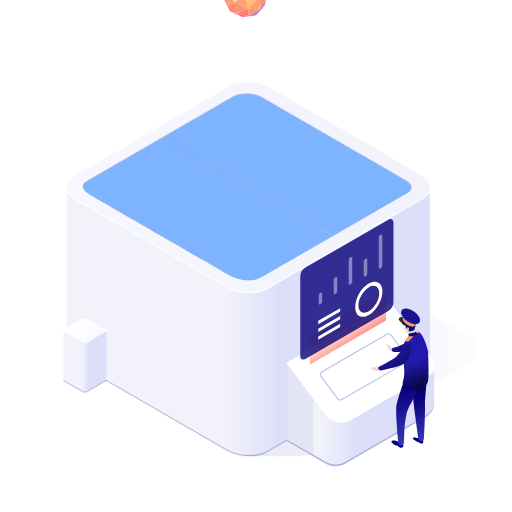
t = 0.00 s
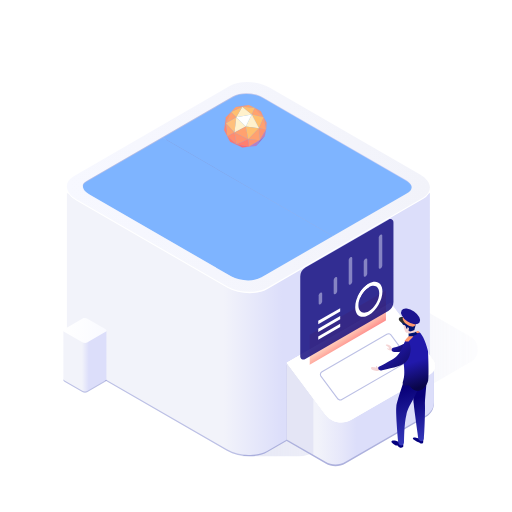
t = 2.00 s
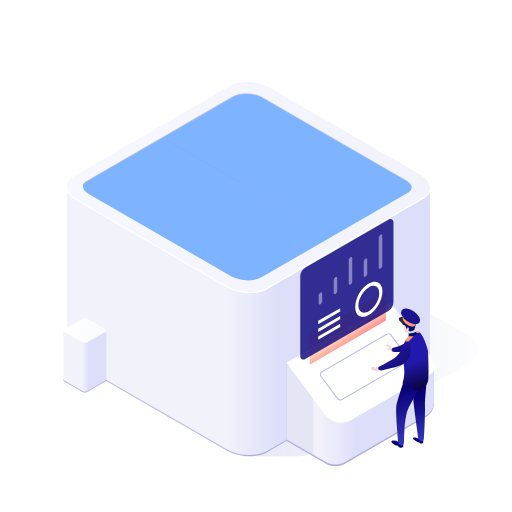
t = 4.00 s
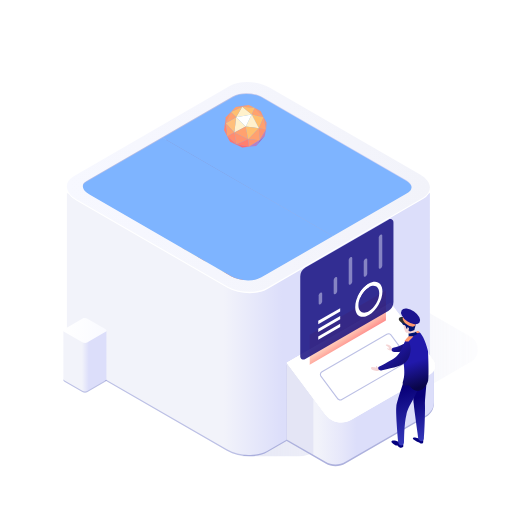
t = 6.00 s
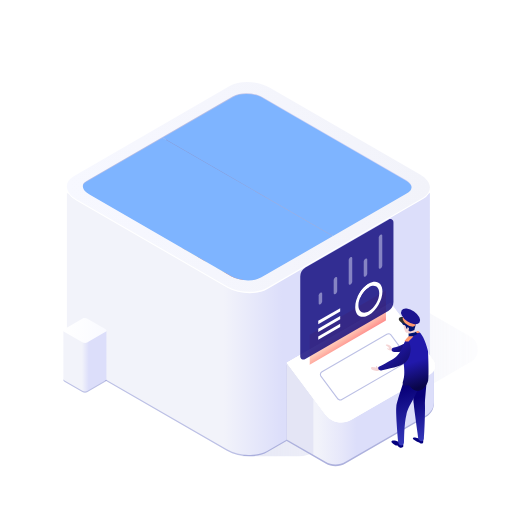
t = 8.00 s
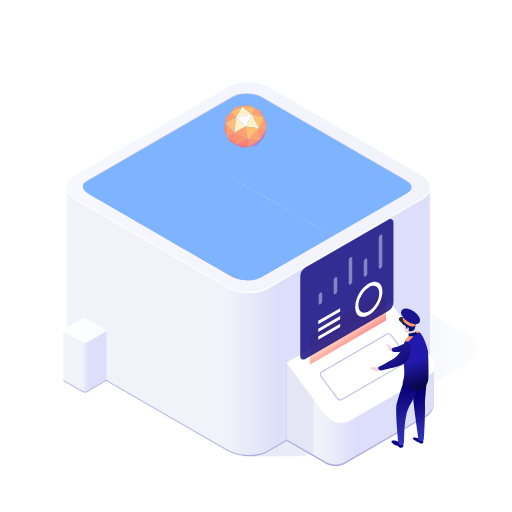
t = 10.00 s

The animated SVG that drew these frames (rendered in a browser with its animation timeline set to each time). Animation: 61 SMIL elements (animate=26,animateTransform=35); frames cover the first 10.00 s.

<?xml version="1.0" encoding="UTF-8"?>
<svg width="400px" height="400px" viewBox="0 0 400 400" version="1.1" xmlns="http://www.w3.org/2000/svg" xmlns:xlink="http://www.w3.org/1999/xlink">
    <!-- Generator: Sketch 61.2 (89653) - https://sketch.com -->
    <title>Cube</title>
    <desc>Created with Sketch.</desc>
    <defs>
        <linearGradient x1="1.65939644e-13%" y1="49.9999935%" x2="100.020498%" y2="49.9999935%" id="linearGradient-1">
            <stop stop-color="#BCC0E5" offset="0%"></stop>
            <stop stop-color="#BCC0E5" stop-opacity="0.1" offset="100%"></stop>
        </linearGradient>
        <linearGradient x1="59.2501394%" y1="50.0163226%" x2="43.1769246%" y2="50.0163226%" id="linearGradient-2">
            <stop stop-color="#DCDEFA" offset="0%"></stop>
            <stop stop-color="#F2F3FA" offset="100%"></stop>
        </linearGradient>
        <linearGradient x1="-0.0112800136%" y1="49.9886121%" x2="100.003332%" y2="49.9886121%" id="linearGradient-3">
            <stop stop-color="#F7F8FF" offset="0%"></stop>
            <stop stop-color="#F2F3FA" offset="100%"></stop>
        </linearGradient>
        <linearGradient x1="58.6162911%" y1="50%" x2="43.6217282%" y2="50%" id="linearGradient-4">
            <stop stop-color="#959BCA" offset="0%"></stop>
            <stop stop-color="#757BB8" offset="100%"></stop>
        </linearGradient>
        <linearGradient x1="2.9814769%" y1="50.0070941%" x2="102.977357%" y2="50.0070941%" id="linearGradient-5">
            <stop stop-color="#BCC0E5" offset="40%"></stop>
            <stop stop-color="#D0D3F5" offset="61%"></stop>
        </linearGradient>
        <linearGradient x1="47.4381609%" y1="50%" x2="21.1308346%" y2="50.0077848%" id="linearGradient-6">
            <stop stop-color="#DCDEFA" offset="0%"></stop>
            <stop stop-color="#E6E7FA" offset="37.8695558%"></stop>
            <stop stop-color="#F2F3FA" offset="100%"></stop>
        </linearGradient>
        <linearGradient x1="-167.293729%" y1="50.0047925%" x2="441.716172%" y2="50.0047925%" id="linearGradient-7">
            <stop stop-color="#BCC0E5" offset="0%"></stop>
            <stop stop-color="#BCC0E5" offset="100%"></stop>
        </linearGradient>
        <linearGradient x1="59.2501394%" y1="50.0163226%" x2="43.1769246%" y2="50.0163226%" id="linearGradient-8">
            <stop stop-color="#DCDEFA" offset="0%"></stop>
            <stop stop-color="#F2F3FA" offset="100%"></stop>
        </linearGradient>
        <linearGradient x1="-0.00150682184%" y1="49.9914132%" x2="141.109901%" y2="61.6735027%" id="linearGradient-9">
            <stop stop-color="#FFFFFF" offset="0%"></stop>
            <stop stop-color="#F7F8FF" offset="100%"></stop>
        </linearGradient>
        <linearGradient x1="-10189.0468%" y1="315.170132%" x2="-10187.5095%" y2="322.37091%" id="linearGradient-10">
            <stop stop-color="#050249" offset="0%"></stop>
            <stop stop-color="#04007E" offset="100%"></stop>
        </linearGradient>
        <linearGradient x1="85.8703836%" y1="98.4344661%" x2="44.8572373%" y2="50.1870835%" id="linearGradient-11">
            <stop stop-color="#FF5A6F" offset="0%"></stop>
            <stop stop-color="#FFAD6F" offset="100%"></stop>
        </linearGradient>
        <linearGradient x1="74.8282589%" y1="92.1040164%" x2="33.853%" y2="28.5837157%" id="linearGradient-12">
            <stop stop-color="#FF5A6F" offset="0%"></stop>
            <stop stop-color="#FFAD6F" offset="100%"></stop>
        </linearGradient>
        <linearGradient x1="64.47598%" y1="72.1772004%" x2="48.0516459%" y2="47.0115011%" id="linearGradient-13">
            <stop stop-color="#FF5A6F" offset="0%"></stop>
            <stop stop-color="#FFAD6F" stop-opacity="0.25" offset="100%"></stop>
        </linearGradient>
        <linearGradient x1="60.4316474%" y1="175.094316%" x2="59.5143137%" y2="183.177069%" id="linearGradient-14">
            <stop stop-color="#04007E" offset="0%"></stop>
            <stop stop-color="#BB1AFF" offset="100%"></stop>
        </linearGradient>
        <linearGradient x1="50.0425471%" y1="39.0735234%" x2="60.9212989%" y2="154.313975%" id="linearGradient-15">
            <stop stop-color="#080078" offset="0%"></stop>
            <stop stop-color="#5B68F5" offset="100%"></stop>
        </linearGradient>
        <linearGradient x1="47.3919186%" y1="23.1104183%" x2="59.6358983%" y2="159.1041%" id="linearGradient-16">
            <stop stop-color="#080078" offset="0%"></stop>
            <stop stop-color="#5B68F5" offset="100%"></stop>
        </linearGradient>
        <linearGradient x1="85.8703836%" y1="98.4344661%" x2="0%" y2="53.620501%" id="linearGradient-17">
            <stop stop-color="#090548" offset="0%"></stop>
            <stop stop-color="#2119AB" offset="100%"></stop>
        </linearGradient>
        <linearGradient x1="55.7737492%" y1="95.601781%" x2="49.0128199%" y2="50.4615064%" id="linearGradient-18">
            <stop stop-color="#090548" offset="0%"></stop>
            <stop stop-color="#2119AB" offset="100%"></stop>
        </linearGradient>
        <linearGradient x1="85.8703836%" y1="149.672541%" x2="0%" y2="57.4505731%" id="linearGradient-19">
            <stop stop-color="#090548" offset="0%"></stop>
            <stop stop-color="#2119AB" offset="100%"></stop>
        </linearGradient>
        <path d="M254.666667,-9.47390314e-14 L254.666667,147.442536 L254.115187,147.44275 C254.267319,147.673876 254.405191,147.906567 254.528759,148.140345 C253.877722,149.25471 252.823436,150.293467 251.354855,151.170449 L251.189974,151.267221 L138.356291,216.41172 C132.287045,219.917149 121.74278,219.517501 114.668333,215.547497 L114.455026,215.426101 L5.05129825,152.265161 C2.60203461,150.860653 0.911697733,149.187565 0,147.467659 C0.190030846,147.140307 0.414027909,146.820177 0.672540632,146.509083 L0.672831352,-9.47390314e-14 L254.666667,-9.47390314e-14 Z" id="path-20"></path>
        <path d="M19.3625737,87.0357407 C17.9253909,83.9921547 18.914455,82.6990956 22.4717862,80.5994082 L22.8700536,80.3670286 L135.978871,15.0636803 C142.039017,11.5635076 152.552323,11.9472397 159.640958,15.8832782 L159.938418,16.0517028 L269.608917,79.3666558 C274.746634,82.3331934 276.564596,84.3804302 274.835556,87.7446469 C274.151509,88.4535628 273.015945,89.5344292 271.598486,90.4000198 L271.328076,90.5605111 L158.219258,155.863859 C152.159112,159.364032 141.648209,158.9803 134.557272,155.044261 L134.259712,154.875837 L24.5892128,91.5608839 C22.1339769,90.1529518 19.7604826,87.9675113 19.3625737,87.0357407 Z" id="path-22"></path>
        <filter x="-1.2%" y="-4.0%" width="102.5%" height="107.9%" filterUnits="objectBoundingBox" id="filter-24">
            <feGaussianBlur stdDeviation="0" in="SourceGraphic"></feGaussianBlur>
        </filter>
        <symbol id="symbol-ball">
          <polygon fill="#FFFFFF" points="9.50244853 9.64218333 16.9785142 16.7441972 21.6493077 7.53705627"></polygon>
          <polygon fill="#FFF1CC" points="9.50244853 9.64218333 14.2484076 1.30333245 21.6493077 7.53705627"></polygon>
          <polygon fill="#FFF1CC" points="8.0626836 21.4376815 9.50244853 9.64218333 16.9785142 16.7441972"></polygon>
          <polygon fill="#FFBF7B" points="9.50244853 9.64218333 1.43558907 14.3304053 8.0626836 21.4376815"></polygon>
          <polygon fill="#FFBF6F" points="14.2484076 1.30333245 5.4690188 5.47275789 9.50244853 9.64218333"></polygon>
          <polygon fill="#FFA16F" points="5.4690188 5.47275789 1.43558907 14.3304053 9.50244853 9.64218333"></polygon>
          <polygon fill="#FF896F" points="1.43558907 14.3304053 1.43558907 9.64218333 -4.09812604e-14 19.4848001"></polygon>
          <polygon fill="#FF936F" points="1.43558907 9.64218333 5.4690188 5.47275789 1.43558907 14.3304053"></polygon>
          <polygon fill="#FFA16F" points="5.4690188 5.47275789 9.12090983 1.62720995 14.2484076 1.30333245"></polygon>
          <polygon fill="#FF926F" points="14.2484076 1.30333245 19.1342871 -7.32238697e-14 9.12090983 1.62720995"></polygon>
          <polygon fill="#FFBF6F" points="21.6493077 7.53705627 24.0052366 2.09384345 14.2484076 1.30333245"></polygon>
          <polygon fill="#FFA16F" points="24.0052366 2.09384345 19.1268221 -5.28839059e-14 14.2484076 1.30333245"></polygon>
          <polygon fill="#FFA26F" points="21.6493077 7.53705627 30.9222081 9.64218333 24.0052366 2.09384345"></polygon>
          <polygon fill="#FF936F" points="30.9222081 9.64218333 28.6835675 4.89602817 24.0052366 2.09384345"></polygon>
          <polygon fill="#FFBF6F" points="27.2451721 18.1207171 21.6493077 7.53705627 30.9222081 9.64218333"></polygon>
          <polygon fill="#FFA16F" points="30.9222081 9.64218333 27.2451721 18.1207171 32.8742247 19.24678"></polygon>
          <polygon fill="#F09381" points="30.9222081 9.64218333 33.2660348 13.8705005 32.8742247 19.24678"></polygon>
          <polygon fill="#FFF1CC" points="21.6493077 7.53705627 16.9785142 16.7441972 27.2451721 18.1207171"></polygon>
          <polygon fill="#FFA16F" points="1.43558907 14.3304053 2.43372148 24.3606615 8.0626836 21.4376815"></polygon>
          <polygon fill="#FF826F" points="2.56132878e-15 19.4848001 2.43372148 24.3606615 1.43558907 14.3304053"></polygon>
          <polygon fill="#FF8C6F" points="8.0626836 21.4376815 9.85871319 30.6071839 2.43372148 24.3606615"></polygon>
          <polygon fill="#FF766F" points="2.43372148 24.3606615 4.74913634 28.8056958 9.85871319 30.6071839"></polygon>
          <polygon fill="#FFA16F" points="8.0626836 21.4376815 18.8686885 26.8346516 16.9785142 16.7441972"></polygon>
          <polygon fill="#FF936F" points="8.0626836 21.4376815 9.85871319 30.6071839 18.8686885 26.8346516"></polygon>
          <polygon fill="#FF6C6F" points="9.85871319 30.6071839 4.74913634 28.8056958 14.2484076 33.3052363"></polygon>
          <polygon fill="#FFBF6F" points="16.9785142 16.7441972 27.2451721 18.1207171 18.8686885 26.8346516"></polygon>
          <polygon fill="#FF946F" points="27.2451721 18.1207171 27.866534 27.4839227 32.8742247 19.24678"></polygon>
          <polygon fill="#CB7FAD" points="27.866534 27.4839227 31.7701901 24.3606615 32.8742247 19.24678"></polygon>
          <polygon fill="#FFA16F" points="27.866534 27.4839227 27.2451721 18.1207171 18.8686885 26.8346516"></polygon>
          <polygon fill="#A16CBC" points="25.1052257 32.0101711 27.866534 27.4839227 31.7701901 24.3606615"></polygon>
          <polygon fill="#FF936F" points="27.866534 27.4839227 19.5005937 32.6120395 18.8686885 26.8346516"></polygon>
          <polygon fill="#B77FC5" points="27.866534 27.4839227 19.5005937 32.6120395 25.1052257 32.0101711"></polygon>
          <polygon fill="#FF7F6F" points="9.85871319 30.6071839 19.5005937 32.6120395 18.8686885 26.8346516"></polygon>
          <polygon fill="#FF686F" points="9.85871319 30.6071839 14.2484076 33.3052363 19.5005937 32.6120395"></polygon>
        </symbol>
    </defs>
    <g id="Cube" stroke="none" stroke-width="1" fill="none" fill-rule="evenodd">
        <g id="Group-9" transform="translate(49.500000, 64.000000)" fill-rule="nonzero">
            <g id="Group-7" transform="translate(2.750000, 0.000000)">
                <g id="Group-3" transform="translate(0.000000, 0.116391)">
                    <g id="Group-4">
                        <g id="Group">
                            <g opacity="0.371884301" transform="translate(136.917815, 125.364555)" fill="url(#linearGradient-1)" id="Path">
                                <path d="M44.4846048,0.0858870523 L0.0366560866,0.0858870523 L131.256893,75.8082641 C133.999251,77.3998915 135.686944,80.3302013 135.686944,83.5000776 C135.686944,86.669954 133.999251,89.6002638 131.256893,91.1918911 L0.0366560866,166.927725 L44.4846048,166.927725 C48.7990849,166.933438 53.0395876,165.807698 56.7827218,163.662882 L178.500479,93.4087457 C182.028358,91.3739192 184.201851,87.6118748 184.201851,83.5403841 C184.201851,79.4688934 182.028358,75.706849 178.500479,73.6720225 L56.7827218,3.37758017 C53.042423,1.22279093 48.8016017,0.0876999019 44.4846048,0.0858870523 Z" style="mix-blend-mode: multiply;"></path>
                            </g>
                            <path d="M283.598049,210.466148 C283.383056,207.036554 280.789698,203.485916 275.93891,200.688443 L158.579388,132.930429 C149.294361,127.550674 135.239167,126.999249 127.203789,131.58549 L5.39659146,202.046832 C1.55358445,204.265981 -0.220111088,207.278643 0.0217564859,210.412351 C0.236749885,213.828495 2.83010776,217.379133 7.68089632,220.176606 L125.040418,287.934621 C134.325445,293.314376 148.380639,293.87925 156.416017,289.27956 L278.223215,218.818218 C282.039347,216.599069 283.813043,213.586406 283.598049,210.466148 Z" id="Path" fill="#BCC0E5" style="mix-blend-mode: multiply;"></path>
                            <path d="M283.599962,209.566777 L283.599962,86.6478887 L235.985101,109.775601 L158.584081,65.1452945 C149.300257,59.7730036 135.246887,59.2089131 127.212551,63.8022218 L47.6887461,109.74874 L0.0201434612,86.5941658 L0.0201434612,208.626626 C-0.00671448707,208.917006 -0.00671448707,209.209244 0.0201434612,209.499624 C0.235108975,212.911028 2.82813049,216.45674 7.67828989,219.263762 L125.02259,286.914335 C130.178594,289.728818 135.942805,291.245437 141.816771,291.333044 C146.867183,291.596493 151.897181,290.516689 156.394119,288.203685 L278.185518,217.840105 C282.041462,215.691189 283.801492,212.682706 283.599962,209.566777 Z" id="Path" fill="url(#linearGradient-2)"></path>
                            <path d="M283.598049,82.9667785 C283.383056,79.5513086 280.789698,75.9879247 275.93891,73.1910046 L158.579388,5.45981736 C149.294361,0.0811247073 135.239167,-0.483638021 127.203789,4.1151442 L5.39659146,74.5894647 C1.55358445,76.8216221 -0.220111088,79.83369 0.0217564859,82.9533317 C0.236749885,86.3688016 2.83010776,89.9187387 7.68089632,92.7291056 L125.040418,160.460293 C134.325445,165.838985 148.380639,166.403748 156.416017,161.804966 L278.223215,91.357539 C282.039347,89.0984881 283.813043,86.0864202 283.598049,82.9667785 Z" id="Path" fill="#FFFFFF"></path>
                            <path d="M283.598049,81.9296827 C283.383056,78.5152709 280.789698,74.9664334 275.93891,72.1569371 L158.579388,4.44673145 C149.294361,-0.930295008 135.239167,-1.49488279 127.203789,3.10247483 L5.39659146,73.6221768 C1.55358445,75.8402002 -0.220111088,78.851335 0.0217564859,81.9700104 C0.236749885,85.3844222 2.83010776,88.9467022 7.68089632,91.7427559 L125.040418,159.466404 C134.325445,164.843431 148.380639,165.394576 156.416017,160.743448 L278.223215,90.3312865 C282.039347,88.0594928 283.813043,85.0618006 283.598049,81.9296827 Z" id="Path" fill="url(#linearGradient-3)"></path>
                        </g>
                        <g id="Group-2" transform="translate(12.477732, 8.768136)">
                            <path d="M5.86148096,78.8942172 L115.53198,142.20917 C122.623512,146.302053 133.346026,146.746664 139.491526,143.197193 L252.600344,77.8938444 C254.15895,76.9947439 255.270475,75.9177994 255.947271,74.759343 C255.03335,73.0303036 253.338891,71.3605455 250.881185,69.9427332 L141.210686,6.62531015 C134.121624,2.53242687 123.39664,2.08781673 117.25114,5.63728763 L4.14232178,70.943106 C2.5812462,71.8446765 1.47466098,72.919151 0.797865555,74.0850176 C1.71178638,75.8091169 3.406245,77.4862851 5.86148096,78.8942172 Z" id="Path" fill="url(#linearGradient-4)" opacity="0.8"></path>
                            <path d="M117.25114,136.012487 C123.39664,132.463016 134.121624,132.907626 141.210686,137.000509 L141.210686,137.000509 L145.717116,139.602473 L139.491526,143.197193 C133.453842,146.684392 122.998332,146.316424 115.908527,142.421215 L115.53198,142.20917 L111.025116,139.607473 Z" id="Combined-Shape" fill="#777DB1"></path>
                            <path d="M4.14232178,70.943106 L117.25114,5.63728763 C123.3917,2.09275685 134.116684,2.53736698 141.210686,6.62531015 L250.881185,69.9427332 C253.489565,71.4494675 255.240834,73.2402583 256.107824,75.0779802 C257.836864,71.7137636 256.018902,69.6665268 250.881185,66.6999892 L141.210686,3.38503616 C134.121624,-0.707847117 123.39664,-1.15245725 117.25114,2.39701364 L4.14232178,67.7003619 C0.26186334,69.940703 -0.854602105,71.2148122 0.63484184,74.3690741 C1.28940676,73.094525 2.45280327,71.9163082 4.14232178,70.943106 Z" id="Path" fill="url(#linearGradient-5)"></path>
                        </g>
                    </g>
                </g>
            </g>
            <g id="Group-8" transform="translate(174.500000, 173.000000)">
                <path d="M39.9,83.0977108 L4.26325641e-14,47.9087952 L4.26325641e-14,107.559639 L30.3542169,125.085422 C35.1552818,127.852419 41.0667664,127.852419 45.8678313,125.085422 L109.014217,88.6260241 C112.716438,86.4885456 114.995783,82.5379691 114.995783,78.263012 L114.995783,47.7439759 L39.9,83.0977108 Z" id="Path" fill="#ADB1DD"></path>
                <path d="M39.9,81.8477108 L6.82121026e-13,46.6587952 L6.82121026e-13,106.309639 L30.3542169,123.835422 C35.1552818,126.602419 41.0667664,126.602419 45.8678313,123.835422 L109.014217,87.3760241 C112.716438,85.2385456 114.995783,81.2879691 114.995783,77.013012 L114.995783,46.4939759 L39.9,81.8477108 Z" id="Path" fill="url(#linearGradient-6)"></path>
                <path d="M29.8666265,86.5301205 L0,46.4584337 L80.473012,0 L113.491807,44.2951807 C114.796742,46.0291255 115.29295,48.2405271 114.853967,50.3657832 C114.414984,52.4910393 113.083213,54.324862 111.198072,55.3998795 L50.0775904,90.6986747 C43.2591902,94.6410647 34.5686941,92.8486314 29.8666265,86.5301205 Z" id="Path" fill="#FFFFFF"></path>
                <polygon id="Path" fill="url(#linearGradient-7)" opacity="0.218889509" style="mix-blend-mode: multiply;" points="20.8084337 118.307108 20.8084337 74.5819277 0 46.6587952 0 106.295904"></polygon>
            </g>
            <path d="M33.6319932,233.129449 C33.6044932,232.724449 33.2969932,232.304449 32.7219932,231.971949 L18.8069932,223.946949 C17.7044932,223.311949 16.0394932,223.241949 15.0869932,223.794449 L0.641993178,232.139449 C0.186993178,232.404449 -0.0230068216,232.759449 0.00199317843,233.139449 C0.0269931784,233.519449 0.334493178,233.966949 0.909493178,234.299449 L14.8269932,242.324449 C15.9269932,242.959449 17.5919932,243.029449 18.5469932,242.476949 L32.9894932,234.116949 C33.4444932,233.866949 33.6644932,233.499449 33.6319932,233.129449 Z" id="Path" fill="#BCC0E5" style="mix-blend-mode: multiply;"></path>
            <path d="M33.6319932,232.064449 L33.6319932,232.064449 L33.6319932,194.706949 L0.00199317843,194.706949 L0.00199317843,231.956949 C-0.000510018502,231.991904 -0.000510018502,232.026994 0.00199317843,232.061949 C0.0269931784,232.466949 0.334493178,232.886949 0.909493178,233.219449 L14.8269932,241.244449 C15.4407316,241.58028 16.1274378,241.76054 16.8269932,241.769449 L16.8269932,241.769449 C17.4264981,241.801005 18.0236005,241.672438 18.5569932,241.396949 L32.9994932,233.051949 C33.4444932,232.789449 33.6644932,232.434449 33.6319932,232.064449 Z" id="Path" fill="url(#linearGradient-8)"></path>
            <path d="M33.6319932,194.209449 C33.6044932,193.804449 33.2969932,193.381949 32.7219932,193.051949 L18.8069932,185.024449 C17.7044932,184.389449 16.0394932,184.321949 15.0869932,184.871949 L0.641993178,193.219449 C0.186993178,193.481949 -0.0230068216,193.839449 0.00199317843,194.219449 C0.0269931784,194.599449 0.334493178,195.044449 0.909493178,195.376949 L14.8269932,203.404449 C15.9269932,204.039449 17.5919932,204.106949 18.5469932,203.556949 L32.9894932,195.209449 C33.4444932,194.936949 33.6644932,194.579449 33.6319932,194.209449 Z" id="Path" fill="url(#linearGradient-9)"></path>
        </g>
        <g id="Man" transform="translate(224.000000, 170.666667)">
            <path d="M30.1183333,153.084205 L0.00556621552,112.682275 L81.1417824,65.8409622 L114.432696,110.501194 C115.748385,112.249429 116.248683,114.479055 115.806082,116.621826 C115.363482,118.764597 114.020735,120.613533 112.120058,121.69741 L50.4958622,157.287114 C43.6212694,161.261995 34.8591521,159.454789 30.1183333,153.084205 Z" id="Path" fill="#FFFFFF" fill-rule="nonzero"></path>
            <path d="M41.7923101,142.248049 C40.8565679,142.250248 39.9752849,141.808322 39.4173551,141.057101 L26.4762741,123.698465 C25.969548,123.022203 25.777205,122.161085 25.9480218,121.333485 C26.1188387,120.505884 26.6364082,119.791292 27.3694787,119.370924 L78.0121042,90.1098168 C79.3098586,89.358612 80.9644636,89.6978656 81.8618854,90.8991604 L94.8029665,108.26472 C95.3074598,108.941725 95.4984469,109.802117 95.32778,110.628991 C95.1571131,111.455866 94.6410761,112.170328 93.9097618,112.592262 L43.2879086,141.818749 C42.8358433,142.090973 42.3199355,142.239058 41.7923101,142.248049 L41.7923101,142.248049 Z M79.4730823,90.5945015 C79.1035509,90.5960409 78.740804,90.6938871 78.4206241,90.8783882 L27.7918468,120.091027 C27.2649006,120.386021 26.8924189,120.895732 26.7714288,121.487387 C26.6504388,122.079041 26.7929196,122.69406 27.1617567,123.172236 L40.1028378,140.537796 C40.7370748,141.420649 41.944723,141.665198 42.8724645,141.098646 L93.5012419,111.872159 C94.0281881,111.577165 94.4006698,111.067454 94.5216598,110.475799 C94.6426499,109.884144 94.5001691,109.269126 94.131332,108.790949 L81.1902509,91.4323136 C80.7954219,90.8776681 80.1538574,90.551712 79.4730823,90.5597312 L79.4730823,90.5945015 Z" id="Shape" fill="#BCC0E5" fill-rule="nonzero"></path>
            <path d="M106.615425,172.914733 C106.684665,174.798079 106.76083,175.08889 106.199981,175.68436 C105.639131,176.27983 103.665772,175.566651 103.49267,175.102738 C103.319569,174.638826 103.077226,175.102738 102.377896,174.687294 C101.678565,174.27185 98.8120012,173.004746 98.583507,172.180782 C98.3550128,171.356818 99.5805727,170.962146 100.986158,171.34297 C102.068388,171.582278 103.168355,171.7328 104.27509,171.793034 L106.615425,172.914733 Z" id="Path" fill="url(#linearGradient-10)" fill-rule="nonzero"></path>
            <path d="M83.0943693,101.015222 C97.2748584,97.7539867 101.886287,88.891181 101.886287,88.891181 L106.144588,94.8666508 C106.144588,94.8666508 98.9504826,104.74037 84.1952959,104.255686 C80.885592,104.165673 81.9795945,101.271413 83.0943693,101.015222 Z" id="Path" fill="url(#linearGradient-11)" fill-rule="nonzero"></path>
            <path d="M100.612259,88.4272685 C101.223767,88.8745545 101.771225,89.4033761 102.239414,89.9990317 C102.412516,90.2898425 98.1403667,92.1385684 95.3153474,92.6924938 L95.1560939,89.8397782 C95.1560939,89.8397782 100.819981,89.306625 100.612259,88.4272685 Z" id="Path" fill="#001370" fill-rule="nonzero"></path>
            <path d="M72.0020141,115.936586 C86.2032754,108.45167 86.8818339,108.188556 90.9739575,99.4296109 C95.4122844,89.9020948 97.0809845,100.689791 96.8801866,102.607758 C95.6338545,114.794115 88.9382818,115.31342 74.5569948,118.6162 C71.3234555,119.39862 70.9980244,116.497436 72.0020141,115.936586 Z" id="Path" fill="url(#linearGradient-12)" fill-rule="nonzero"></path>
            <polygon id="Path" fill="url(#linearGradient-13)" fill-rule="nonzero" points="77.5274195 80.6584654 18.0012162 115.264952 18.0012162 90.8437679 77.5274195 56.2165092"></polygon>
            <path d="M18.0012162,116.116682 C17.6175866,116.115387 17.2821283,115.857823 17.1818724,115.487524 C17.0816166,115.117224 17.2413128,114.725601 17.571924,114.531001 L77.1188995,79.9106662 C77.5209972,79.7052468 78.0135267,79.8493438 78.2414969,80.2390992 C78.469467,80.6288546 78.3536337,81.1287865 77.9774838,81.3785684 L18.4305083,115.998903 C18.3013585,116.077801 18.1525454,116.118604 18.0012162,116.116682 Z" id="Path" fill="#FFFFFF" fill-rule="nonzero"></path>
            <path d="M30.1183333,153.084205 L0.00556621552,112.682275 L81.1417824,65.8409622 L114.432696,110.501194 C115.748385,112.249429 116.248683,114.479055 115.806082,116.621826 C115.363482,118.764597 114.020735,120.613533 112.120058,121.69741 L50.4958622,157.287114 C43.6212694,161.261995 34.8591521,159.454789 30.1183333,153.084205 Z" id="Path" fill="#FFFFFF" fill-rule="nonzero"></path>
            <path d="M41.7923101,142.248049 C40.8565679,142.250248 39.9752849,141.808322 39.4173551,141.057101 L26.4762741,123.698465 C25.969548,123.022203 25.777205,122.161085 25.9480218,121.333485 C26.1188387,120.505884 26.6364082,119.791292 27.3694787,119.370924 L78.0121042,90.1098168 C79.3098586,89.358612 80.9644636,89.6978656 81.8618854,90.8991604 L94.8029665,108.26472 C95.3074598,108.941725 95.4984469,109.802117 95.32778,110.628991 C95.1571131,111.455866 94.6410761,112.170328 93.9097618,112.592262 L43.2879086,141.818749 C42.8358433,142.090973 42.3199355,142.239058 41.7923101,142.248049 L41.7923101,142.248049 Z M79.4730823,90.5945015 C79.1035509,90.5960409 78.740804,90.6938871 78.4206241,90.8783882 L27.7918468,120.091027 C27.2649006,120.386021 26.8924189,120.895732 26.7714288,121.487387 C26.6504388,122.079041 26.7929196,122.69406 27.1617567,123.172236 L40.1028378,140.537796 C40.7370748,141.420649 41.944723,141.665198 42.8724645,141.098646 L93.5012419,111.872159 C94.0281881,111.577165 94.4006698,111.067454 94.5216598,110.475799 C94.6426499,109.884144 94.5001691,109.269126 94.131332,108.790949 L81.1902509,91.4323136 C80.7954219,90.8776681 80.1538574,90.551712 79.4730823,90.5597312 L79.4730823,90.5945015 Z" id="Shape" fill="#BCC0E5" fill-rule="nonzero"></path>
            <path d="M83.4128764,103.625595 C80.6432496,103.154759 79.0853346,102.988581 78.4137001,101.873807 C77.9220913,101.056767 79.3069047,101.81149 79.7431209,101.728401 C80.0477799,101.673009 79.7431209,100.447449 78.82222,99.9973844 C77.9013191,99.54732 76.9319497,98.9033818 77.5551158,98.612571 C78.3741497,98.3658639 79.2592823,98.4765055 79.9923873,98.9172299 C80.6294015,99.339598 81.5364542,99.8381308 81.8134169,100.800576 C82.0903796,101.763021 83.2813191,101.763021 83.2813191,101.763021 L83.4128764,103.625595 Z" id="Path" fill="#F5D5D5" fill-rule="nonzero"></path>
            <path d="M73.2621943,118.166136 C70.7279858,118.948556 71.7527477,119.599418 69.2600836,118.997024 C66.7674195,118.39463 66.7743436,118.39463 66.2688867,117.833781 C65.57648,117.030589 65.57648,115.915814 67.238256,116.109688 C68.9000321,116.303562 69.7516923,116.649765 69.8624774,116.435119 C69.9732625,116.220473 69.4193371,115.43113 69.9040218,115.354965 C70.3887065,115.2788 70.4302509,115.715016 70.7833783,116.199701 C71.1365057,116.684386 72.9852316,115.860422 72.9852316,115.860422 L73.2621943,118.166136 Z" id="Path" fill="#F5D5D5" fill-rule="nonzero"></path>
            <path d="M90.9808815,176.175969 C90.9808815,177.276895 91.2924645,177.810048 90.9808815,178.363974 C90.3820154,179.036454 89.4504358,179.305697 88.5851544,179.056381 C87.9388144,178.884579 87.3655099,178.508045 86.9510746,177.98315 C86.6948841,177.533086 86.3417567,177.588478 85.6770463,177.456921 C85.0123358,177.325364 82.2150128,175.379701 81.8757335,174.756535 C81.3148841,173.627912 83.1843822,173.060139 85.233906,173.704077 C86.9957535,174.322326 88.7224302,175.036574 90.406184,175.843613 L90.9808815,176.175969 Z" id="Path" fill="url(#linearGradient-14)" fill-rule="nonzero"></path>
            <path d="M109.862812,118.235377 C109.073468,133.634501 107.785592,140.849379 108.000238,146.194759 C108.214884,151.540139 107.557098,167.763227 107.190122,171.71687 C106.823147,175.670512 102.841808,173.745621 102.765643,171.966136 C102.689479,170.186651 99.615193,149.525235 99.2274452,144.789173 C98.8396975,140.053112 97.6903024,117.736844 97.6903024,117.736844 L109.862812,118.235377 Z" id="Path" fill="url(#linearGradient-15)" fill-rule="nonzero"></path>
            <path d="M104.365103,129.403897 C96.8940347,146.714064 95.3638159,145.848556 93.5012419,153.333472 C91.6386679,160.818388 91.7840733,171.903819 91.6040476,175.061194 C91.4240218,178.218568 87.5950128,177.830821 87.2141891,175.31046 C86.8333654,172.7901 85.0538802,151.983279 85.6078056,147.032571 C86.161731,142.081863 94.6852573,117.903021 94.6852573,117.903021 L102.530225,121.863588 L104.365103,129.403897 Z" id="Path" fill="url(#linearGradient-16)" fill-rule="nonzero"></path>
            <path d="M100.612259,88.4272685 C99.7882947,87.2501772 99.3728506,85.4360716 99.7052059,84.4667023 C100.037561,83.4973329 100.909993,78.4773844 96.9978957,77.2795208 C93.0857979,76.0816572 90.2607786,79.5298425 91.1262869,83.2896109 C91.9917953,87.0493792 92.5111003,89.1335234 93.51509,89.2096881 C94.5190797,89.2858528 94.8999034,89.0435105 95.1491698,89.8397782 C95.3984362,90.6360459 99.6705855,89.5835877 99.6705855,89.5835877 L100.660727,89.19584 L100.612259,88.4272685 Z" id="Path" fill="#F5D5D5" fill-rule="nonzero"></path>
            <path d="M83.0943693,101.015222 C97.2748584,97.7539867 101.886287,88.891181 101.886287,88.891181 L106.144588,94.8666508 C106.144588,94.8666508 98.9504826,104.74037 84.1952959,104.255686 C80.885592,104.165673 81.9795945,101.271413 83.0943693,101.015222 Z" id="Path" fill="url(#linearGradient-17)" fill-rule="nonzero"></path>
            <path d="M101.553932,88.6280665 C93.4320012,93.8972814 92.8365315,93.4333689 90.8562483,100.655171 C89.374498,106.069791 93.8474452,119.703279 90.8562483,127.091258 C89.8176383,129.694707 91.8325418,130.996432 94.0620913,130.394038 C96.928655,129.625467 95.9038931,132.86593 100.660727,134.375377 C105.258308,135.829431 109.301963,131.349559 110.527522,126.627346 C111.157613,124.203922 110.603687,104.761142 110.28518,103.404025 C108.270277,94.7697138 104.178153,86.9108979 101.553932,88.6280665 Z" id="Path" fill="url(#linearGradient-18)" fill-rule="nonzero"></path>
            <path d="M102.059094,89.7199663 L104.150051,88.8278081 C103.364433,88.233036 102.76241,87.9356499 102.343983,87.9356499 C101.925556,87.9356499 101.190383,88.3325394 100.138465,89.1263182 L102.059094,89.7199663 Z" id="Path-50" fill="#FF996F"></path>
            <path d="M100.612259,88.4272685 C101.223767,88.8745545 101.771225,89.4033761 102.239414,89.9990317 C102.412516,90.2898425 98.1403667,92.1385684 95.3153474,92.6924938 L95.1560939,89.8397782 C95.1560939,89.8397782 100.819981,89.306625 100.612259,88.4272685 Z" id="Path" fill="#001370" fill-rule="nonzero"></path>
            <path d="M92.1787451,77.6188001 C88.2181788,78.124257 88.9867503,80.2153252 90.101525,81.8840253 C91.2162998,83.5527254 91.2232239,82.9711038 92.6565057,83.7673715 C92.6565057,83.7673715 92.9265443,83.6219661 93.4389253,86.0176932 L94.2005727,86.1769468 C94.4498391,86.2254153 93.92361,85.4845401 94.2628893,85.1452608 C94.6021685,84.8059815 95.8346524,85.5122364 95.4399806,86.6270111 C95.0453088,87.7417859 95.0245366,87.4232788 95.0245366,87.4232788 C95.0245366,87.4232788 96.0354504,88.4549648 96.5824517,88.2264706 C97.129453,87.9979764 99.7467503,87.6863934 99.8298391,86.7100999 C99.9129279,85.7338065 100.944614,84.3420691 100.59841,81.7593921 C100.252207,79.1767151 98.3965572,78.9136006 95.8346524,78.6227898 C93.2727477,78.331979 93.1134941,77.5010909 92.1787451,77.6188001 Z" id="Path" fill="#001370" fill-rule="nonzero"></path>
            <ellipse id="Oval" fill="#2E2E2E" transform="translate(91.596525, 79.535630) rotate(20.000000) translate(-91.596525, -79.535630) " cx="91.5965251" cy="79.5356299" rx="4.24792289" ry="2.3180282"></ellipse>
            <ellipse id="Oval" fill="#FF996F" transform="translate(95.634438, 80.369030) rotate(35.000000) translate(-95.634438, -80.369030) " cx="95.6344383" cy="80.3690296" rx="5.79329965" ry="3.09034312"></ellipse>
            <ellipse id="Oval" fill="#1B1490" transform="translate(96.792888, 76.505400) rotate(35.000000) translate(-96.792888, -76.505400) " cx="96.7928879" cy="76.5054003" rx="8.49683949" ry="4.63551466"></ellipse>
            <path d="M72.0020141,115.936586 C86.2032754,108.45167 86.8818339,108.188556 90.9739575,99.4296109 C95.4122844,89.9020948 97.0809845,100.689791 96.8801866,102.607758 C95.6338545,114.794115 88.9382818,115.31342 74.5569948,118.6162 C71.3234555,119.39862 70.9980244,116.497436 72.0020141,115.936586 Z" id="Path" fill="url(#linearGradient-19)" fill-rule="nonzero"></path>
            <polygon id="Path" fill="url(#linearGradient-13)" fill-rule="nonzero" points="77.5274195 80.6584654 18.0012162 115.264952 18.0012162 90.8437679 77.5274195 56.2165092"></polygon>
            <path d="M10.5786161,45.4011167 L10.5786161,107.876973 C10.5834319,108.738601 11.0466717,109.532482 11.794435,109.96059 C12.5421983,110.388699 13.4613455,110.386262 14.2068275,109.954193 L79.334601,72.3495851 C81.8394765,70.905044 83.3835171,68.2339857 83.3851801,65.3424294 L83.3851801,2.88734576 C83.3761564,2.02752706 82.9121954,1.23687212 82.1659734,0.809645781 C81.4197514,0.382419442 80.5030208,0.382602064 79.756969,0.81012568 L14.6222715,38.3870369 C12.1189642,39.8356188 10.577805,42.5088967 10.5786161,45.4011167 L10.5786161,45.4011167 Z" id="Path" fill="#080078" fill-rule="nonzero" opacity="0.8"></path>
            <polygon id="Path" fill="#FFFFFF" fill-rule="nonzero" points="24.6137001 79.9799069 41.778462 70.0715671 41.778462 72.6542441 24.6137001 82.5625839"></polygon>
            <path d="M74.651355,13.2579144 C74.651355,12.5011608 74.0344363,12.2379421 73.2776826,12.673898 C72.4985781,13.1361243 71.9878883,13.9434423 71.9040102,14.845452 L71.9040102,38.4693271 C71.9040102,39.2343064 72.5127034,39.4892994 73.2776826,39.0533435 C74.0526829,38.5908291 74.5623754,37.7881397 74.651355,36.8900151 L74.651355,13.2579144 Z" id="Path" fill="#E6E8FB" fill-rule="nonzero" opacity="0.469447545"></path>
            <path d="M62.9134477,32.0716975 C62.9134477,31.3149439 62.296529,31.0517252 61.5397753,31.4959067 C60.7628779,31.956468 60.2525079,32.7602243 60.1661029,33.6592351 L60.1661029,44.7656467 C60.1661029,45.5224003 60.7747961,45.785619 61.5397753,45.3414375 C62.3147756,44.878923 62.8244681,44.0762337 62.9134477,43.1781091 L62.9134477,32.0716975 Z" id="Path" fill="#E6E8FB" fill-rule="nonzero" opacity="0.469447545"></path>
            <path d="M39.4376331,46.5386243 C39.4376331,45.7818706 38.8207143,45.518652 38.0639607,45.9546079 C37.2886555,46.4207322 36.7793163,47.2259152 36.6902883,48.1261619 L36.6902883,58.5174683 C36.6902883,59.274222 37.307207,59.5292151 38.0639607,59.0932591 C38.838961,58.6307447 39.3486535,57.8280553 39.4376331,56.9299307 L39.4376331,46.5386243 Z" id="Path" fill="#E6E8FB" fill-rule="nonzero" opacity="0.469447545"></path>
            <path d="M27.6997258,58.663134 C27.6997258,57.9063804 27.082807,57.6431617 26.3260534,58.0873432 C25.5510531,58.5498577 25.0413606,59.352547 24.952381,60.2506716 L24.952381,66.4875379 C24.952381,67.2442916 25.5692997,67.5075102 26.3260534,67.0633287 C27.1010537,66.6008143 27.6107462,65.7981249 27.6997258,64.9000003 L27.6997258,58.663134 Z" id="Path" fill="#E6E8FB" fill-rule="nonzero" opacity="0.469447545"></path>
            <path d="M51.183766,30.9429184 C51.183766,30.1861648 50.5668472,29.9229461 49.8100936,30.358902 C49.0366527,30.8269308 48.5279687,31.631078 48.4364212,32.530456 L48.4364212,51.0847688 C48.4364212,51.8415225 49.0533399,52.1047411 49.8100936,51.6605596 C50.5850939,51.1980452 51.0947864,50.3953558 51.183766,49.4972312 L51.183766,30.9429184 Z" id="Path" fill="#E6E8FB" fill-rule="nonzero" opacity="0.469447545"></path>
            <path d="M92.3468675,95.8750058 C92.9163511,96.0559099 95.2218375,96.1616154 95.4939964,95.8750058 C95.7661554,95.5883961 98.8530983,92.4530529 98.8530983,92.2916319 C98.8530983,92.1840178 98.7083221,92.1168373 98.4187696,92.0900901 L95.3750774,92.0900901 C93.3204317,94.2393051 92.2460232,95.3727641 92.1518521,95.4904672 C92.0105954,95.6670219 92.3291422,95.8693751 92.3468675,95.8750058 Z" id="Path-17" fill="#FF996F"></path>
            <polygon id="Path" fill="#FFFFFF" fill-rule="nonzero" points="24.6137001 86.0730858 41.778462 76.164746 41.778462 78.7404989 24.6137001 88.6488387"></polygon>
            <polygon id="Path" fill="#FFFFFF" fill-rule="nonzero" points="24.6137001 92.1662647 41.778462 82.2510008 41.778462 84.8336778 24.6137001 94.7420176"></polygon>
            <path d="M53.5216795,69.2960716 C53.5216795,76.0678091 58.2785134,78.8166636 64.1501222,75.4307949 C70.021731,72.0449262 74.7716409,63.7983625 74.7716409,57.026625 C74.7716409,50.2548876 70.0148069,47.4991089 64.1501222,50.8919017 C58.2854375,54.2846945 53.5216795,62.5174101 53.5216795,69.2960716 Z M56.0074195,67.8558657 C56.0074195,62.6697396 59.6564028,56.3549905 64.1501222,53.7653895 C68.6438416,51.1757885 72.2859008,53.2737808 72.2859008,58.4599069 C72.2859008,63.646033 68.6438416,69.9607821 64.1501222,72.5573071 C59.6564028,75.1538322 56.0074195,73.0489159 56.0074195,67.8558657 Z" id="Shape" fill="#FFFFFF" fill-rule="nonzero"></path>
            <path d="M57.4268532,61.7349905 L55.3496331,61.3056984 C57.2606756,56.9712325 60.4734427,52.9968181 64.1224259,50.919598 L64.1224259,53.7930858 C61.3527992,55.371773 58.8947554,58.4183625 57.4268532,61.7349905 Z" id="Path" fill="#FFFFFF" fill-rule="nonzero"></path>
            <path d="M18.0012162,116.116682 C17.6175866,116.115387 17.2821283,115.857823 17.1818724,115.487524 C17.0816166,115.117224 17.2413128,114.725601 17.571924,114.531001 L77.1188995,79.9106662 C77.5209972,79.7052468 78.0135267,79.8493438 78.2414969,80.2390992 C78.469467,80.6288546 78.3536337,81.1287865 77.9774838,81.3785684 L18.4305083,115.998903 C18.3013585,116.077801 18.1525454,116.118604 18.0012162,116.116682 Z" id="Path" fill="#FFFFFF" fill-rule="nonzero"></path>
        </g>
        <g id="Container" transform="translate(65.333333, 0.000000)">
            <mask id="mask-21" fill="white">
                <use xlink:href="#path-20"></use>
            </mask>
            <g id="ContainerMask" opacity="0.8" fill-rule="nonzero"></g>
            <g  mask="url(#mask-21)">
                <g id="container-level" transform="translate(0, -10)">
                    <g transform="translate(7.333333, 154.000000)">
                        <use xlink:href="#symbol-ball" x="0" y="0" />
                    </g>
                    <g transform="translate(30.000000, 168.000000)">
                        <use xlink:href="#symbol-ball" x="0" y="0" />
                    </g>
                    <g transform="translate(88.666667, 163.333333)">
                        <use xlink:href="#symbol-ball" x="0" y="0" />
                    </g>
                    <g transform="translate(110, 100)">
                        <use xlink:href="#symbol-ball" x="0" y="0" />
                    </g>
                    <g transform="translate(60.666667, 154.000000)">
                        <use xlink:href="#symbol-ball" x="0" y="0" />
                    </g>
                    <g transform="translate(66.666667, 132.666667)">
                        <use xlink:href="#symbol-ball" x="0" y="0" />
                    </g>
                    <g transform="translate(85.333333, 134.666667)">
                        <use xlink:href="#symbol-ball" x="0" y="0" />
                    </g>
                    <g transform="translate(134.666667, 166.000000)">
                        <use xlink:href="#symbol-ball" x="0" y="0" />
                    </g>
                    <g transform="translate(127.333333, 116.000000)">
                        <use xlink:href="#symbol-ball" x="0" y="0" />
                    </g>
                    <g transform="translate(33.333333, 139.333333)">
                        <use xlink:href="#symbol-ball" x="0" y="0" />
                    </g>
                    <g transform="translate(53.333333, 187.333333)">
                        <use xlink:href="#symbol-ball" x="0" y="0" />
                    </g>
                    <g transform="translate(80.666667, 204.000000)">
                        <use xlink:href="#symbol-ball" x="0" y="0" />
                    </g>
                    <g transform="translate(106.666667, 184.666667)">
                        <use xlink:href="#symbol-ball" x="0" y="0" />
                    </g>
                    <g transform="translate(74.000000, 180.000000)">
                        <use xlink:href="#symbol-ball" x="0" y="0" />
                    </g>
                    <g transform="translate(90.000000, 113.333333)">
                        <use xlink:href="#symbol-ball" x="0" y="0" />
                    </g>
                    <g transform="translate(158.666667, 154.000000)">
                        <use xlink:href="#symbol-ball" x="0" y="0" />
                    </g>
                    <g transform="translate(162.666667, 130.000000)">
                        <use xlink:href="#symbol-ball" x="0" y="0" />
                    </g>
                    <g transform="translate(186.000000, 170.666667)">
                        <use xlink:href="#symbol-ball" x="0" y="0" />
                    </g>
                    <g transform="translate(128.666667, 204.000000)">
                        <use xlink:href="#symbol-ball" x="0" y="0" />
                    </g>
                    <g transform="translate(142.666667, 130.000000)">
                        <use xlink:href="#symbol-ball" x="0" y="0" />
                    </g>
                    <g transform="translate(149.333333, 187.333333)">
                        <use xlink:href="#symbol-ball" x="0" y="0" />
                    </g>
                    <g transform="translate(30.000000, 201.333333)">
                        <use xlink:href="#symbol-ball" x="0" y="0" />
                    </g>
                    <g transform="translate(60.666667, 187.333333)">
                        <use xlink:href="#symbol-ball" x="0" y="0" />
                    </g>
                    <g transform="translate(53.333333, 220.666667)">
                        <use xlink:href="#symbol-ball" x="0" y="0" />
                    </g>
                    <g transform="translate(80.666667, 237.333333)">
                        <use xlink:href="#symbol-ball" x="0" y="0" />
                    </g>
                    <g transform="translate(105.333333, 218.000000)">
                        <use xlink:href="#symbol-ball" x="0" y="0" />
                    </g>
                    <g transform="translate(175.333333, 206.666667)">
                        <use xlink:href="#symbol-ball" x="0" y="0" />
                    </g>
                    <g transform="translate(149.333333, 220.666667)">
                        <use xlink:href="#symbol-ball" x="0" y="0" />
                    </g>
                    <g transform="translate(188.666667, 142.000000)">
                        <use xlink:href="#symbol-ball" x="0" y="0" />
                    </g>
                    <g transform="translate(116.666667, 146.666667)">
                        <use xlink:href="#symbol-ball" x="0" y="0" />
                    </g>
                    <g transform="translate(174.000000, 182.666667)">
                        <use xlink:href="#symbol-ball" x="0" y="0" />
                    </g>
                    <g transform="translate(122.000000, 170.666667)">
                        <use xlink:href="#symbol-ball" x="0" y="0" />
                    </g>
                    <g transform="translate(212.000000, 158.666667)">
                        <use xlink:href="#symbol-ball" x="0" y="0" />
                    </g>
                    <g transform="translate(100, 190)">
                        <use xlink:href="#symbol-ball" x="0" y="0" />
                    </g>
                    <g transform="translate(110, 132)">
                        <use xlink:href="#symbol-ball" x="0" y="0" />
                    </g>
                    <g transform="translate(95, 160)">
                        <use xlink:href="#symbol-ball" x="0" y="0" />
                    </g>
                    <g transform="translate(130, 140)">
                        <use xlink:href="#symbol-ball" x="0" y="0" />
                    </g>
                </g>
                <g transform="translate(110, 160)" id="group-ball-stub" opacity="0">
                    <use xlink:href="#symbol-ball" x="0" y="0" />
                </g>
            </g>
        </g>
        <g id="Gate" transform="translate(46.000000, 60.817860)">
            <mask id="mask-23" fill="white">
                <use xlink:href="#path-22"></use>
            </mask>
            <g id="GateMask" opacity="0.688151042" fill-rule="nonzero"></g>
            <g id="Door" opacity="1" mask="url(#mask-23)" fill="#7EB4FF">
                <g transform="rotate(30)">
                  <polygon id="polygon-top-door" points="0 -400 0 0 400 0 400 -400" />
                  <polygon id="polygon-bottom-door" points="0 0 0 400 400 400 400 0" />
                </g>
            </g>
        </g>
        <g transform="translate(175, 80)" id="group-ball-in">
            <use xlink:href="#symbol-ball" x="0" y="0" />
        </g>
        <g id="Scan">
            <path
                id="path-light-scan"
                d="M 258, 187 L 191, 81 A 50, 100, 0, 0, 1, 191, 81 Z"
                fill="#F52549"
                style="mix-blend-mode: soft-light;"
            />
            <g fill="none" transform="translate(191, 82)" id="group-light-scan-ellipse-translate">
                <g transform="scale(0, 0)" id="group-light-scan-ellipse-scale">
                    <ellipse
                        id="ScanRing"
                        stroke="#FFF18A"
                        rx="16"
                        ry="8"
                        style="mix-blend-mode: soft-light"
                    />
                </g>
            </g>
        </g>
        <g id="Sign">
          <polygon id="polygon-check" opacity="0" fill="#01FF1A" fill-rule="nonzero" points="300.631004 216.201589 303.17072 217.798411 289.034878 240.2812 282.031109 234.355171 283.968891 232.064974 288.334 235.758"/>
          <polygon id="polygon-cross" opacity="0" fill="#FF8871" fill-rule="nonzero" points="293.478893 223.946862 295.963666 225.627905 289.520083 235.151862 293.634956 239.066955 291.566873 241.240208 287.815083 237.670862 283.324856 244.309508 280.840083 242.628465 285.612083 235.573862 281.2215 231.395477 283.289583 229.222223 287.316083 233.054862"/>
        </g>
    </g>

    <!-- First Sequence -->
    <animateTransform
      attributeName="transform"
      attributeType="XML"
      xlink:href="#group-ball-in"
      type="translate"
      from="175, -20"
      to="175, 82"
      dur="0.5s"
      begin="0s"
      fill="freeze"
      restart="always"
    />
    <animate
      attributeType="xml"
      attributeName="opacity"
      xlink:href="#path-light-scan"
      dur="0.25s"
      from="0"
      to="1"
      fill="freeze"
      restart="always"
      begin="0s"
    />
    <animate
      attributeType="xml"
      attributeName="d"
      xlink:href="#path-light-scan"
      dur="1.5s"
      values="
        M 258, 187 L 191, 81 A 50, 100, 0, 0, 1, 191, 81 Z;
        M 258, 187 L 175, 98 A 50, 100, 0, 0, 1, 207, 98 Z;
        M 258, 187 L 191, 115 A 50, 100, 0, 0, 1, 191, 115 Z
      "
      fill="freeze"
      restart="always"
      begin="0.5s"
    />
    <animateTransform
      attributeName="transform"
      attributeType="XML"
      xlink:href="#group-light-scan-ellipse-translate"
      type="translate"
      from="191, 80"
      to="191, 116"
      begin="0.5s"
      dur="1.5s"
      fill="freeze"
      restart="always"
    />
    <animateTransform
      attributeName="transform"
      attributeType="XML"
      xlink:href="#group-light-scan-ellipse-scale"
      type="scale"
      from="0, 0"
      to="1, 1"
      begin="0.5s"
      dur="0.75s"
      fill="freeze"
      restart="always"
    />
    <animateTransform
      attributeName="transform"
      attributeType="XML"
      xlink:href="#group-light-scan-ellipse-scale"
      type="scale"
      from="1, 1"
      to="0, 0"
      begin="1.25s"
      dur="0.75s"
      fill="freeze"
      restart="always"
    />
    <animateTransform
      attributeName="transform"
      attributeType="XML"
      xlink:href="#container-level"
      type="translate"
      from="0, 0"
      to="0, 120"
      begin="1.25s"
      dur="0.001s"
      fill="freeze"
      restart="always"
    />
    <animateTransform
      attributeName="transform"
      attributeType="XML"
      xlink:href="#polygon-top-door"
      type="translate"
      from="0, 0"
      to="0, -60"
      begin="2.5s"
      dur="0.5s"
      fill="freeze"
      restart="always"
    />
    <animateTransform
      attributeName="transform"
      attributeType="XML"
      xlink:href="#polygon-bottom-door"
      type="translate"
      from="0, 0"
      to="0, 60"
      begin="2.5s"
      dur="0.5s"
      fill="freeze"
      restart="always"
    />
    <animateTransform
      attributeName="transform"
      attributeType="XML"
      xlink:href="#group-ball-in"
      type="translate"
      from="175, 82"
      to="175, 162"
      begin="3s"
      dur="0.5s"
      fill="freeze"
      restart="always"
    />
    <animate
      attributeType="xml"
      attributeName="opacity"
      xlink:href="#polygon-check"
      dur="0.001s"
      to="1"
      begin="2.5s"
      fill="freeze"
      restart="always"
    />
    <animate
      attributeType="xml"
      attributeName="opacity"
      xlink:href="#polygon-check"
      dur="0.001s"
      to="0"
      begin="3s"
      fill="freeze"
      restart="always"
    />
    <animateTransform
      attributeName="transform"
      attributeType="XML"
      xlink:href="#polygon-top-door"
      type="translate"
      from="0, -60"
      to="0, 0"
      begin="3.5s"
      dur="0.5s"
      fill="freeze"
      restart="always"
    />
    <animateTransform
      attributeName="transform"
      attributeType="XML"
      xlink:href="#polygon-bottom-door"
      type="translate"
      from="0, 60"
      to="0, 0"
      begin="3.5s"
      dur="0.5s"
      fill="freeze"
      restart="always"
    />
    <animate
      attributeType="xml"
      attributeName="opacity"
      xlink:href="#group-ball-in"
      dur="0.001s"
      from="1"
      to="0"
      begin="3.5s"
      fill="freeze"
      restart="always"
    />
    <animate
      attributeType="xml"
      attributeName="opacity"
      xlink:href="#group-ball-stub"
      dur="0.001s"
      from="0"
      to="1"
      begin="3.5s"
      fill="freeze"
      restart="always"
    />

    <!-- Second Sequence -->
    <animate
      id="SecondSequence"
      attributeType="XML"
      attributeName="opacity"
      xlink:href="#group-ball-in"
      type="translate"
      from="0"
      to="1"
      begin="4s"
      dur="0.001s"
      fill="freeze"
      restart="always"
    />
    <animateTransform
      attributeName="transform"
      attributeType="XML"
      xlink:href="#group-ball-in"
      type="translate"
      from="175, -20"
      to="175, 82"
      dur="0.5s"
      begin="SecondSequence.end + 0s"
      fill="freeze"
      restart="always"
    />
    <animate
      attributeType="xml"
      attributeName="opacity"
      xlink:href="#path-light-scan"
      dur="0.25s"
      from="0"
      to="1"
      fill="freeze"
      restart="always"
      begin="SecondSequence.end + 0s"
    />
    <animate
      attributeType="xml"
      attributeName="d"
      xlink:href="#path-light-scan"
      dur="1.5s"
      values="
        M 258, 187 L 191, 81 A 50, 100, 0, 0, 1, 191, 81 Z;
        M 258, 187 L 175, 98 A 50, 100, 0, 0, 1, 207, 98 Z;
        M 258, 187 L 191, 115 A 50, 100, 0, 0, 1, 191, 115 Z
      "
      fill="freeze"
      restart="always"
      begin="SecondSequence.end + 0.5s"
    />
    <animateTransform
      attributeName="transform"
      attributeType="XML"
      xlink:href="#group-light-scan-ellipse-translate"
      type="translate"
      from="191, 80"
      to="191, 116"
      begin="SecondSequence.end + 0.5s"
      dur="1.5s"
      fill="freeze"
      restart="always"
    />
    <animateTransform
      attributeName="transform"
      attributeType="XML"
      xlink:href="#group-light-scan-ellipse-scale"
      type="scale"
      from="0, 0"
      to="1, 1"
      begin="SecondSequence.end + 0.5s"
      dur="0.75s"
      fill="freeze"
      restart="always"
    />
    <animateTransform
      attributeName="transform"
      attributeType="XML"
      xlink:href="#group-light-scan-ellipse-scale"
      type="scale"
      from="1, 1"
      to="0, 0"
      begin="SecondSequence.end + 1.25s"
      dur="0.75s"
      fill="freeze"
      restart="always"
    />
    <animateTransform
      attributeName="transform"
      attributeType="XML"
      xlink:href="#container-level"
      type="translate"
      from="0, 120"
      to="0, 60"
      begin="SecondSequence.end + 1.25s"
      dur="0.001s"
      fill="freeze"
      restart="always"
    />
    <animateTransform
      attributeName="transform"
      attributeType="XML"
      xlink:href="#polygon-top-door"
      type="translate"
      from="0, 0"
      to="0, -60"
      begin="SecondSequence.end + 2.5s"
      dur="0.5s"
      fill="freeze"
      restart="always"
    />
    <animateTransform
      attributeName="transform"
      attributeType="XML"
      xlink:href="#polygon-bottom-door"
      type="translate"
      from="0, 0"
      to="0, 60"
      begin="SecondSequence.end + 2.5s"
      dur="0.5s"
      fill="freeze"
      restart="always"
    />
    <animateTransform
      attributeName="transform"
      attributeType="XML"
      xlink:href="#group-ball-in"
      type="translate"
      from="175, 82"
      to="175, 162"
      begin="SecondSequence.end + 3s"
      dur="0.5s"
      fill="freeze"
      restart="always"
    />
    <animate
      attributeType="xml"
      attributeName="opacity"
      xlink:href="#polygon-check"
      dur="0.001s"
      to="1"
      begin="SecondSequence.end + 2.5s"
      fill="freeze"
      restart="always"
    />
    <animate
      attributeType="xml"
      attributeName="opacity"
      xlink:href="#polygon-check"
      dur="0.001s"
      to="0"
      begin="SecondSequence.end + 3s"
      fill="freeze"
      restart="always"
    />
    <animateTransform
      attributeName="transform"
      attributeType="XML"
      xlink:href="#polygon-top-door"
      type="translate"
      from="0, -60"
      to="0, 0"
      begin="SecondSequence.end + 3.5s"
      dur="0.5s"
      fill="freeze"
      restart="always"
    />
    <animateTransform
      attributeName="transform"
      attributeType="XML"
      xlink:href="#polygon-bottom-door"
      type="translate"
      from="0, 60"
      to="0, 0"
      begin="SecondSequence.end + 3.5s"
      dur="0.5s"
      fill="freeze"
      restart="always"
    />
    <animate
      attributeType="xml"
      attributeName="opacity"
      xlink:href="#group-ball-in"
      dur="0.001s"
      from="1"
      to="0"
      begin="SecondSequence.end + 3.5s"
      fill="freeze"
      restart="always"
    />
    <animate
      attributeType="xml"
      attributeName="opacity"
      xlink:href="#group-ball-stub"
      dur="0.001s"
      from="0"
      to="1"
      begin="SecondSequence.end + 3.5s"
      fill="freeze"
      restart="always"
    />

    <!-- Third Sequence -->
    <animate
      id="ThirdSequence"
      attributeType="XML"
      attributeName="opacity"
      xlink:href="#group-ball-in"
      type="translate"
      from="0"
      to="1"
      begin="8s"
      dur="0.001s"
      fill="freeze"
      restart="always"
    />
    <animateTransform
      attributeName="transform"
      attributeType="XML"
      xlink:href="#group-ball-in"
      type="translate"
      from="175, -20"
      to="175, 82"
      dur="0.5s"
      begin="ThirdSequence.end + 0s"
      fill="freeze"
      restart="always"
    />
    <animate
      attributeType="xml"
      attributeName="opacity"
      xlink:href="#path-light-scan"
      dur="0.25s"
      from="0"
      to="1"
      fill="freeze"
      restart="always"
      begin="ThirdSequence.end + 0s"
    />
    <animate
      attributeType="xml"
      attributeName="d"
      xlink:href="#path-light-scan"
      dur="1.5s"
      values="
        M 258, 187 L 191, 81 A 50, 100, 0, 0, 1, 191, 81 Z;
        M 258, 187 L 175, 98 A 50, 100, 0, 0, 1, 207, 98 Z;
        M 258, 187 L 191, 115 A 50, 100, 0, 0, 1, 191, 115 Z
      "
      fill="freeze"
      restart="always"
      begin="ThirdSequence.end + 0.5s"
    />
    <animateTransform
      attributeName="transform"
      attributeType="XML"
      xlink:href="#group-light-scan-ellipse-translate"
      type="translate"
      from="191, 80"
      to="191, 116"
      begin="ThirdSequence.end + 0.5s"
      dur="1.5s"
      fill="freeze"
      restart="always"
    />
    <animateTransform
      attributeName="transform"
      attributeType="XML"
      xlink:href="#group-light-scan-ellipse-scale"
      type="scale"
      from="0, 0"
      to="1, 1"
      begin="ThirdSequence.end + 0.5s"
      dur="0.75s"
      fill="freeze"
      restart="always"
    />
    <animateTransform
      attributeName="transform"
      attributeType="XML"
      xlink:href="#group-light-scan-ellipse-scale"
      type="scale"
      from="1, 1"
      to="0, 0"
      begin="ThirdSequence.end + 1.25s"
      dur="0.75s"
      fill="freeze"
      restart="always"
    />
    <animateTransform
      attributeName="transform"
      attributeType="XML"
      xlink:href="#container-level"
      type="translate"
      from="0, 60"
      to="0, 30"
      begin="ThirdSequence.end + 1.25s"
      dur="0.001s"
      fill="freeze"
      restart="always"
    />
    <animateTransform
      attributeName="transform"
      attributeType="XML"
      xlink:href="#polygon-top-door"
      type="translate"
      from="0, 0"
      to="0, -60"
      begin="ThirdSequence.end + 2.5s"
      dur="0.5s"
      fill="freeze"
      restart="always"
    />
    <animateTransform
      attributeName="transform"
      attributeType="XML"
      xlink:href="#polygon-bottom-door"
      type="translate"
      from="0, 0"
      to="0, 60"
      begin="ThirdSequence.end + 2.5s"
      dur="0.5s"
      fill="freeze"
      restart="always"
    />
    <animateTransform
      attributeName="transform"
      attributeType="XML"
      xlink:href="#group-ball-in"
      type="translate"
      from="175, 82"
      to="175, 162"
      begin="ThirdSequence.end + 3s"
      dur="0.5s"
      fill="freeze"
      restart="always"
    />
    <animate
      attributeType="xml"
      attributeName="opacity"
      xlink:href="#polygon-check"
      dur="0.001s"
      to="1"
      begin="ThirdSequence.end + 2.5s"
      fill="freeze"
      restart="always"
    />
    <animate
      attributeType="xml"
      attributeName="opacity"
      xlink:href="#polygon-check"
      dur="0.001s"
      to="0"
      begin="ThirdSequence.end + 3s"
      fill="freeze"
      restart="always"
    />
    <animateTransform
      attributeName="transform"
      attributeType="XML"
      xlink:href="#polygon-top-door"
      type="translate"
      from="0, -60"
      to="0, 0"
      begin="ThirdSequence.end + 3.5s"
      dur="0.5s"
      fill="freeze"
      restart="always"
    />
    <animateTransform
      attributeName="transform"
      attributeType="XML"
      xlink:href="#polygon-bottom-door"
      type="translate"
      from="0, 60"
      to="0, 0"
      begin="ThirdSequence.end + 3.5s"
      dur="0.5s"
      fill="freeze"
      restart="always"
    />
    <animate
      attributeType="xml"
      attributeName="opacity"
      xlink:href="#group-ball-in"
      dur="0.001s"
      from="1"
      to="0"
      begin="ThirdSequence.end + 3.5s"
      fill="freeze"
      restart="always"
    />
    <animate
      attributeType="xml"
      attributeName="opacity"
      xlink:href="#group-ball-stub"
      dur="0.001s"
      from="0"
      to="1"
      begin="ThirdSequence.end + 3.5s"
      fill="freeze"
      restart="always"
    />

    <!-- Fourth Sequence -->
    <animate
      id="FourthSequence"
      attributeType="XML"
      attributeName="opacity"
      xlink:href="#group-ball-in"
      type="translate"
      from="0"
      to="1"
      begin="12s"
      dur="0.001s"
      fill="freeze"
      restart="always"
    />
    <animateTransform
      attributeName="transform"
      attributeType="XML"
      xlink:href="#group-ball-in"
      type="translate"
      from="175, -20"
      to="175, 82"
      dur="0.5s"
      begin="FourthSequence.end + 0s"
      fill="freeze"
      restart="always"
    />
    <animate
      attributeType="xml"
      attributeName="opacity"
      xlink:href="#path-light-scan"
      dur="0.25s"
      from="0"
      to="1"
      fill="freeze"
      restart="always"
      begin="FourthSequence.end + 0s"
    />
    <animate
      attributeType="xml"
      attributeName="d"
      xlink:href="#path-light-scan"
      dur="1.5s"
      values="
        M 258, 187 L 191, 81 A 50, 100, 0, 0, 1, 191, 81 Z;
        M 258, 187 L 175, 98 A 50, 100, 0, 0, 1, 207, 98 Z;
        M 258, 187 L 191, 115 A 50, 100, 0, 0, 1, 191, 115 Z
      "
      fill="freeze"
      restart="always"
      begin="FourthSequence.end + 0.5s"
    />
    <animateTransform
      attributeName="transform"
      attributeType="XML"
      xlink:href="#group-light-scan-ellipse-translate"
      type="translate"
      from="191, 80"
      to="191, 116"
      begin="FourthSequence.end + 0.5s"
      dur="1.5s"
      fill="freeze"
      restart="always"
    />
    <animateTransform
      attributeName="transform"
      attributeType="XML"
      xlink:href="#group-light-scan-ellipse-scale"
      type="scale"
      from="0, 0"
      to="1, 1"
      begin="FourthSequence.end + 0.5s"
      dur="0.75s"
      fill="freeze"
      restart="always"
    />
    <animateTransform
      attributeName="transform"
      attributeType="XML"
      xlink:href="#group-light-scan-ellipse-scale"
      type="scale"
      from="1, 1"
      to="0, 0"
      begin="FourthSequence.end + 1.25s"
      dur="0.75s"
      fill="freeze"
      restart="always"
    />
    <animateTransform
      attributeName="transform"
      attributeType="XML"
      xlink:href="#group-ball-in"
      type="translate"
      from="175, 82"
      to="175, -20"
      begin="FourthSequence.end + 3s"
      dur="0.5s"
      fill="freeze"
      restart="always"
    />
    <animate
      attributeType="xml"
      attributeName="opacity"
      xlink:href="#polygon-cross"
      dur="0.001s"
      to="1"
      begin="FourthSequence.end + 2.5s"
      fill="freeze"
      restart="always"
    />
    <animate
      attributeType="xml"
      attributeName="opacity"
      xlink:href="#polygon-cross"
      dur="0.001s"
      to="0"
      begin="FourthSequence.end + 3s"
      fill="freeze"
      restart="always"
    />
    <animate
      attributeType="xml"
      attributeName="opacity"
      xlink:href="#group-ball-in"
      dur="0.001s"
      from="1"
      to="0"
      begin="FourthSequence.end + 3.5s"
      fill="freeze"
      restart="always"
    />
</svg>
